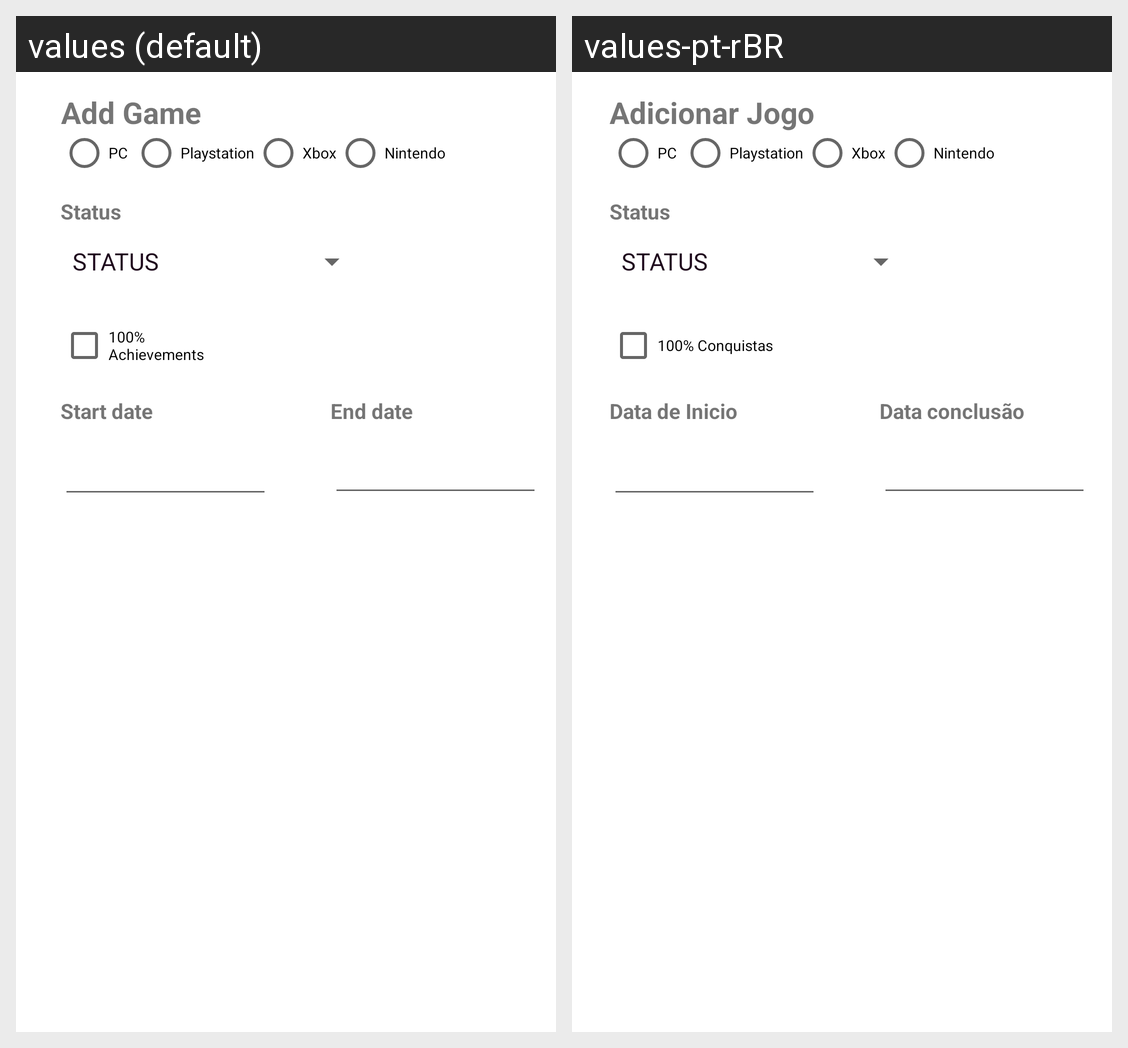

For this localized Android screen grid, give each drawn string resource with its value in every locale shown.
Android screen res/layout/activity_main.xml rendered under 2 locales, left to right: values (default), values-pt-rBR. Device: Nexus 5 (rendered at 1080×1920; each locale shown at half size, 540×960, under a caption strip naming it); theme Theme.ProjetoGamelog.
Strings drawn on this screen, with the default value and each locale's value (text and hints the layout hard-codes, and strings that could not be matched under every locale, appear in the picture but are not listed):

btnAdicionarJogo
  values: Add Game
  values-pt-rBR: Adicionar Jogo

plataformaPC
  values: PC
  values-pt-rBR: PC  [not translated; the default value is used]

plataformaPS
  values: Playstation
  values-pt-rBR: Playstation  [not translated; the default value is used]

plataformaXBOX
  values: Xbox
  values-pt-rBR: Xbox  [not translated; the default value is used]

plataformaNINTENDO
  values: Nintendo
  values-pt-rBR: Nintendo  [not translated; the default value is used]

platinado
  values: 100% Achievements
  values-pt-rBR: 100% Conquistas

status
  values: Status
  values-pt-rBR: Status  [not translated; the default value is used]

start_date
  values: Start date
  values-pt-rBR: Data de Inicio

end_date
  values: End date
  values-pt-rBR: Data conclusão
